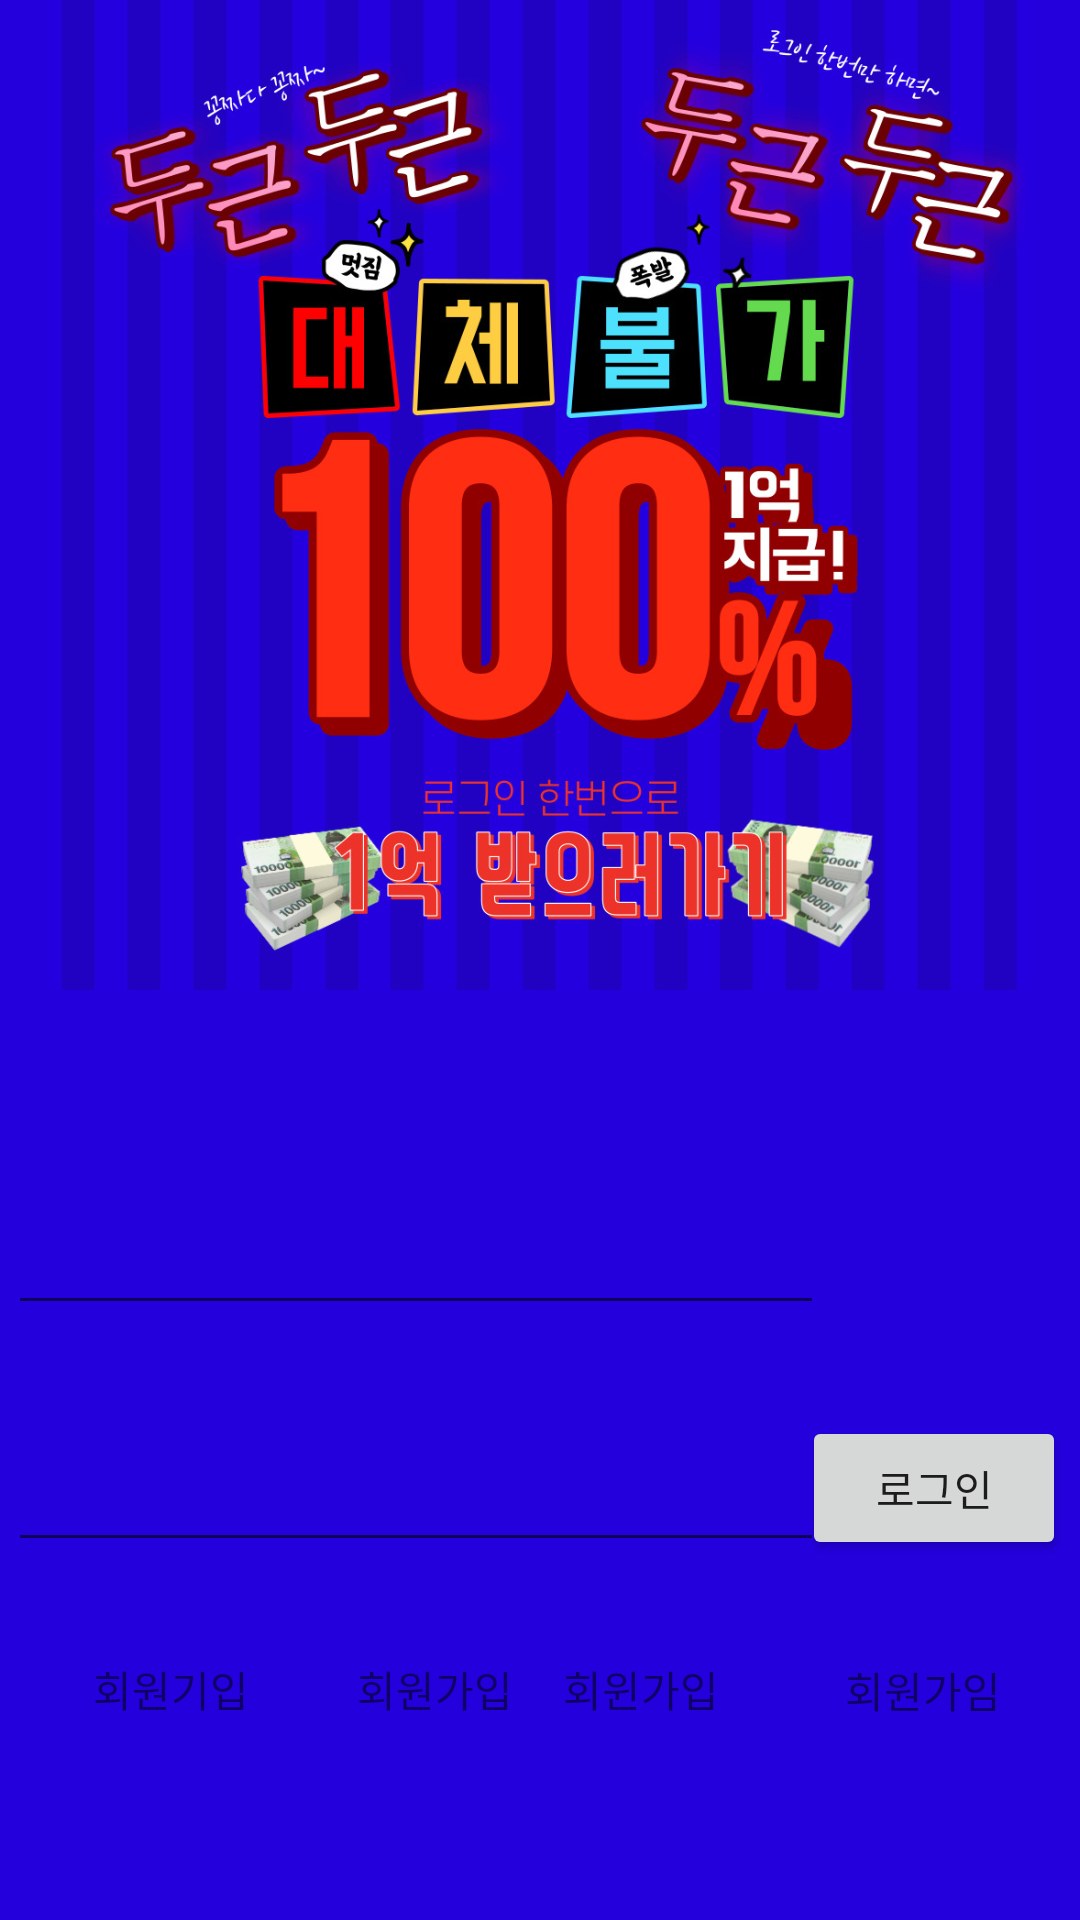

Layout XML and referenced resources for this Android screen:
<!-- AndroidManifest.xml: application theme Theme.GDSC6 -->
<!-- res/layout/main_page.xml -->
<?xml version="1.0" encoding="utf-8"?>
<androidx.constraintlayout.widget.ConstraintLayout xmlns:android="http://schemas.android.com/apk/res/android"
    xmlns:app="http://schemas.android.com/apk/res-auto"
    xmlns:tools="http://schemas.android.com/tools"
    android:layout_width="match_parent"
    android:layout_height="match_parent"
    android:background="#2400DD">

    <TextView
        android:id="@+id/fake2"
        android:layout_width="75dp"
        android:layout_height="28dp"
        android:layout_marginStart="22dp"
        android:layout_marginTop="32dp"
        android:layout_marginEnd="19dp"
        android:layout_marginBottom="59dp"
        android:text="회윈가입"
        app:layout_constraintBottom_toBottomOf="parent"
        app:layout_constraintEnd_toStartOf="@+id/fake3"
        app:layout_constraintStart_toEndOf="@+id/signup"
        app:layout_constraintTop_toBottomOf="@+id/editTextTextPassword" />

    <TextView
        android:id="@+id/signup"
        android:layout_width="75dp"
        android:layout_height="28dp"
        android:layout_marginStart="13dp"
        android:layout_marginTop="32dp"
        android:layout_marginBottom="59dp"
        android:text="회원가입"
        app:layout_constraintBottom_toBottomOf="parent"
        app:layout_constraintStart_toEndOf="@+id/fake"
        app:layout_constraintTop_toBottomOf="@+id/editTextTextPassword" />

    <TextView
        android:id="@+id/fake"
        android:layout_width="75dp"
        android:layout_height="28dp"
        android:layout_marginStart="31dp"
        android:layout_marginTop="32dp"
        android:layout_marginBottom="59dp"
        android:text="회원기입"
        app:layout_constraintBottom_toBottomOf="parent"
        app:layout_constraintStart_toStartOf="parent"
        app:layout_constraintTop_toBottomOf="@+id/editTextTextPassword" />

    <ImageView
        android:id="@+id/imageView"
        android:layout_width="0dp"
        android:layout_height="0dp"
        android:layout_marginBottom="310dp"
        app:layout_constraintBottom_toBottomOf="parent"
        app:layout_constraintEnd_toEndOf="parent"
        app:layout_constraintHorizontal_bias="0.0"
        app:layout_constraintStart_toStartOf="parent"
        app:layout_constraintTop_toTopOf="parent"
        app:layout_constraintVertical_bias="0.0"
        app:srcCompat="@drawable/___001" />

    <EditText
        android:id="@+id/editTextTextEmailAddress"
        android:layout_width="272dp"
        android:layout_height="42dp"
        android:layout_marginStart="47dp"
        android:layout_marginTop="100dp"
        android:layout_marginEnd="130dp"
        android:ems="10"
        android:inputType="textEmailAddress"
        app:layout_constraintBottom_toTopOf="@+id/editTextTextPassword"
        app:layout_constraintEnd_toEndOf="parent"
        app:layout_constraintStart_toStartOf="parent"
        app:layout_constraintTop_toBottomOf="@+id/imageView" />

    <EditText
        android:id="@+id/editTextTextPassword"
        android:layout_width="272dp"
        android:layout_height="42dp"
        android:layout_marginStart="47dp"
        android:layout_marginTop="37dp"
        android:layout_marginEnd="130dp"
        android:layout_marginBottom="150dp"
        android:ems="10"
        android:inputType="textPassword"
        app:layout_constraintBottom_toBottomOf="parent"
        app:layout_constraintEnd_toEndOf="parent"
        app:layout_constraintStart_toStartOf="parent"
        app:layout_constraintTop_toBottomOf="@+id/editTextTextEmailAddress" />

    <Button
        android:id="@+id/button"
        android:layout_width="wrap_content"
        android:layout_height="wrap_content"
        android:layout_marginStart="7dp"
        android:layout_marginTop="142dp"
        android:layout_marginEnd="19dp"
        android:layout_marginBottom="120dp"
        android:text="로그인"
        app:layout_constraintBottom_toBottomOf="parent"
        app:layout_constraintEnd_toEndOf="parent"
        app:layout_constraintStart_toEndOf="@+id/editTextTextPassword"
        app:layout_constraintTop_toBottomOf="@+id/imageView" />

    <TextView
        android:id="@+id/fake3"
        android:layout_width="75dp"
        android:layout_height="28dp"
        android:layout_marginTop="33dp"
        android:layout_marginEnd="32dp"
        android:layout_marginBottom="59dp"
        android:text="회원가임"
        app:layout_constraintBottom_toBottomOf="parent"
        app:layout_constraintEnd_toEndOf="parent"
        app:layout_constraintStart_toEndOf="@+id/fake2"
        app:layout_constraintTop_toBottomOf="@+id/button" />

</androidx.constraintlayout.widget.ConstraintLayout>
<!-- resources referenced by this layout -->
<resources>
  <!-- drawable ___001: jpg bitmap (drawable, 251830 bytes) -->
  <style name="Theme.GDSC6" parent="Theme.MaterialComponents.DayNight.DarkActionBar">
          
          <item name="colorPrimary">@color/purple_500</item>
          <item name="colorPrimaryVariant">@color/purple_700</item>
          <item name="colorOnPrimary">@color/white</item>
          
          <item name="colorSecondary">@color/teal_200</item>
          <item name="colorSecondaryVariant">@color/teal_700</item>
          <item name="colorOnSecondary">@color/black</item>
          
          <item name="android:statusBarColor" tools:targetApi="l">?attr/colorPrimaryVariant</item>
          
      </style>
  <!-- not gathered from this repository: default colours our renderer supplied (Android Studio template values) -->
  <color name="purple_500">#FF6200EE</color>
  <color name="purple_700">#FF3700B3</color>
  <color name="teal_200">#FF03DAC5</color>
  <color name="teal_700">#FF018786</color>
  <color name="black">#FF000000</color>
  <color name="white">#FFFFFFFF</color>
</resources>
